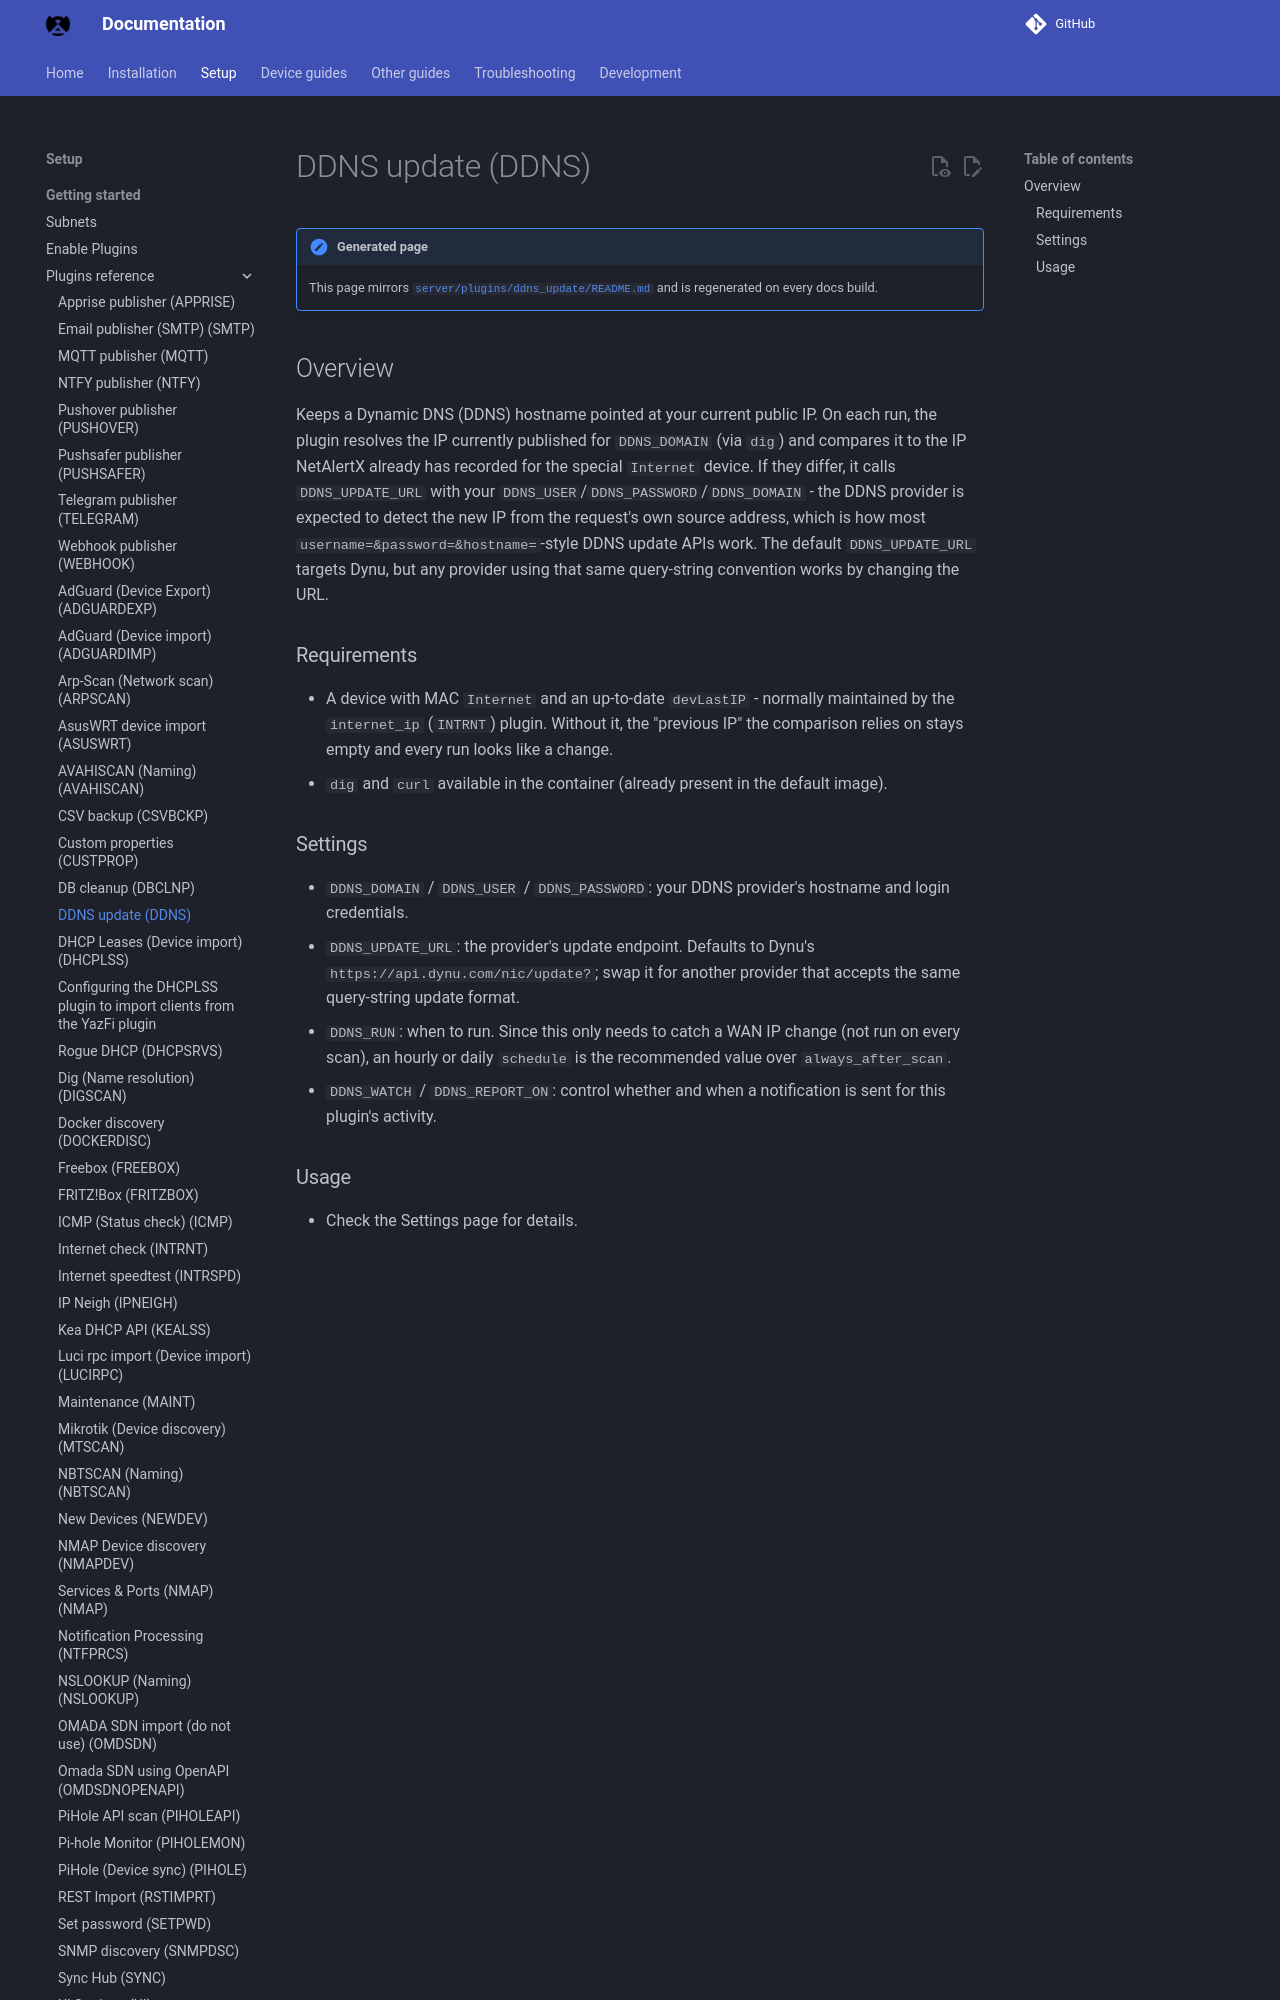

repository: bryanwills/NetAlertX · page: plugins/ddns_update/index.html · generator: mkdocs

## Overview

Keeps a Dynamic DNS (DDNS) hostname pointed at your current public IP. On each run, the plugin resolves the IP currently published for `DDNS_DOMAIN` (via `dig`) and compares it to the IP NetAlertX already has recorded for the special `Internet` device. If they differ, it calls `DDNS_UPDATE_URL` with your `DDNS_USER`/`DDNS_PASSWORD`/`DDNS_DOMAIN` - the DDNS provider is expected to detect the new IP from the request's own source address, which is how most `username=&password=&hostname=`-style DDNS update APIs work. The default `DDNS_UPDATE_URL` targets Dynu, but any provider using that same query-string convention works by changing the URL.

### Requirements

- A device with MAC `Internet` and an up-to-date `devLastIP` - normally maintained by the `internet_ip` (`INTRNT`) plugin. Without it, the "previous IP" the comparison relies on stays empty and every run looks like a change.
- `dig` and `curl` available in the container (already present in the default image).
